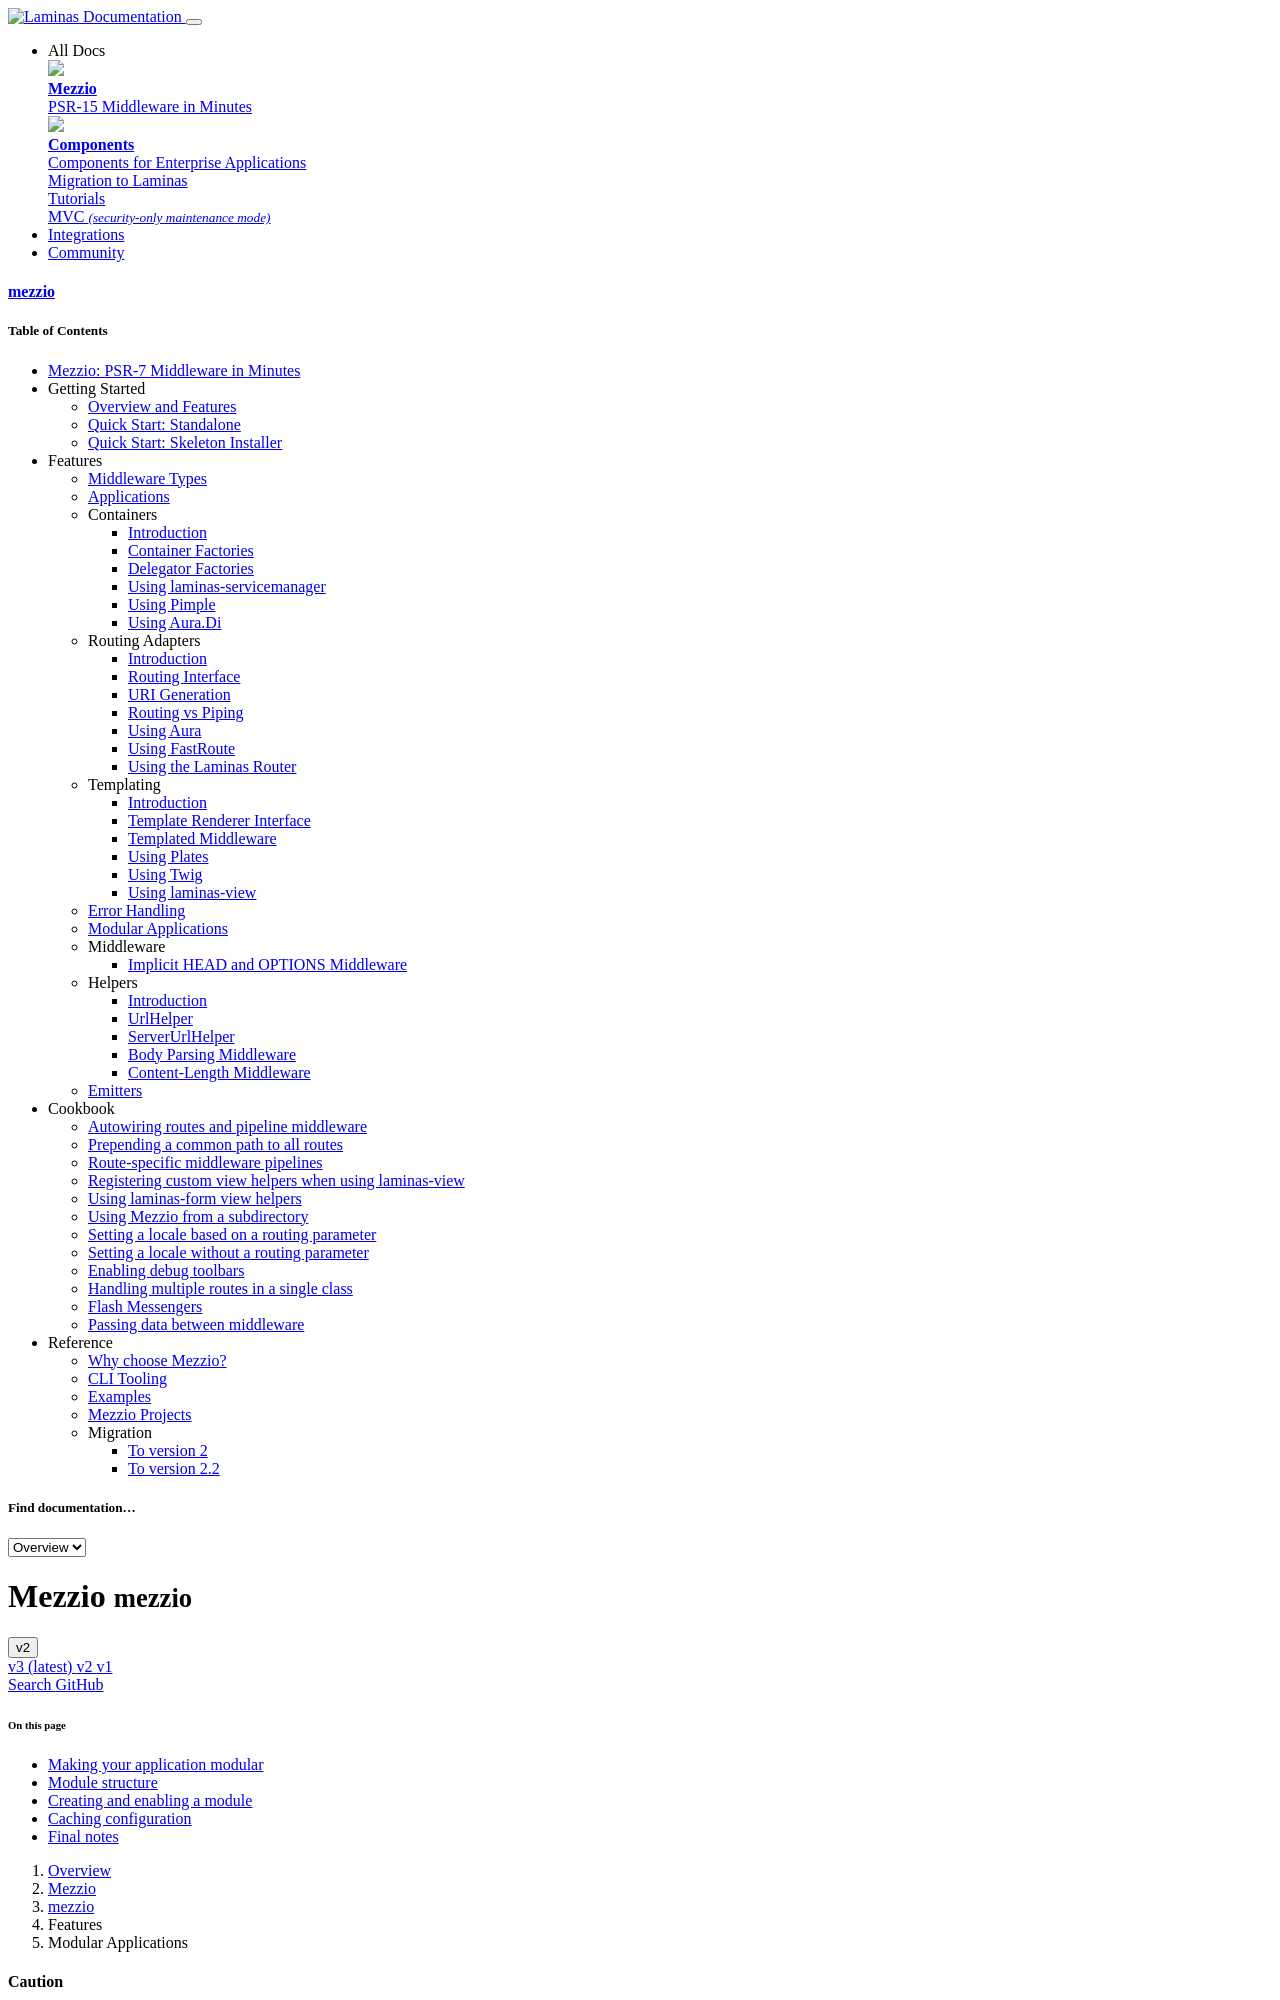

repository: mezzio/mezzio · page: v2/features/modular-applications/index.html · generator: mkdocs

# Modular applications

Laminas+ applications have a concept of _modules_, independent units that
can provide configuration, services, and hooks into its MVC lifecycle. This
functionality is provided by laminas-modulemanager.

Mezzio provides similar functionality by incorporating two packages within
the default skeleton application:

- [laminas/laminas-config-aggregator](https://github.com/laminas/laminas-config-aggregator),
  which provides features for aggregating configuration from a variety of
  sources, including:
    - PHP files globbed from the filesystem that return an array of configuration.
    - [laminas-config](https://docs.laminas.dev/laminas-config)-compatible
      configuration files globbed from the filesystem.
    - Configuration provider classes; these are invokable classes which return an
      array of configuration.
- [laminas/laminas-component-installer](https://github.com/laminas/laminas-component-installer),
  a Composer plugin that looks for an `extra.laminas.config-provider` entry in a
  package to install, and, if found, adds an entry for that provider to the
  `config/config.php` file (if it uses laminas-config-aggregator).

These features allow you to install packages via composer and expose their
configuration &mdash; which may include dependency information &mdash; to your
application.

## Making your application modular

When using the Mezzio installer via the skeleton application, the first
question asked is the installation type, which includes the options:

- Minimal (no default middleware, templates, or assets; configuration only)
- Flat (flat source code structure; default selection)
- Modular (modular source code structure; recommended)

We recommend choosing the "Modular" option from the outset.

If you do not, you can still create and use modules in your application;
however, the initial "App" module will not be modular.
